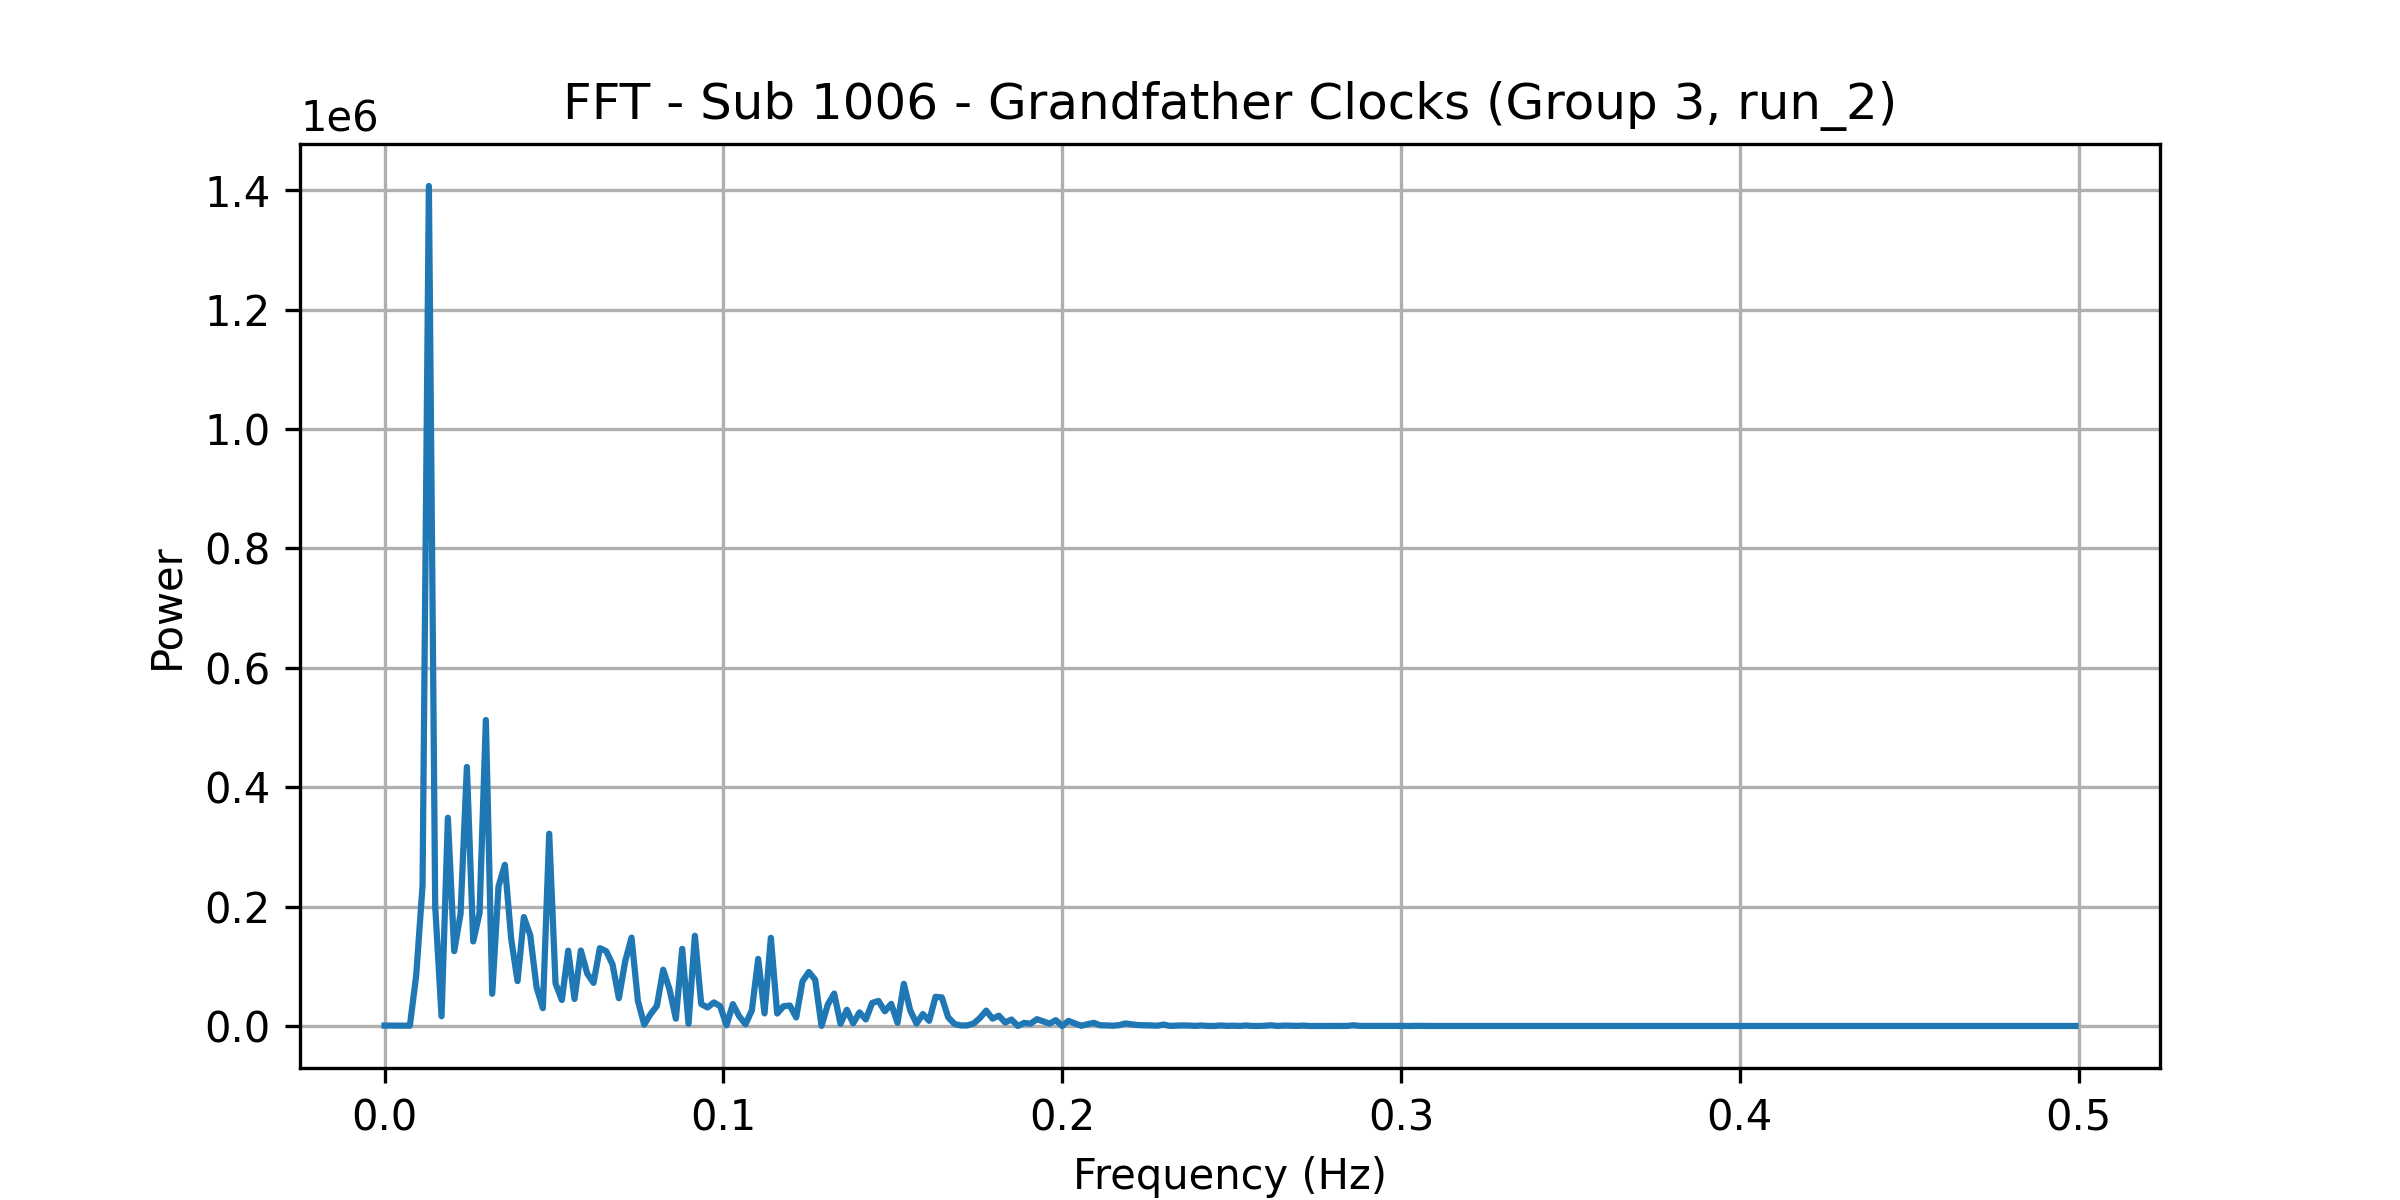

The data file committed next to this chart (first rows):
frequency, power
0.0, 713.3
0.001869, 761.6
0.003738, 574.8
0.005607, 633.3
0.007477, 476.3
0.009346, 84823
0.01121, 235213
0.01308, 1407182
0.01495, 200072
0.01682, 16308
0.01869, 348855
0.02056, 125439
0.02243, 187795
0.0243, 433994
0.02617, 141684
0.02804, 189079
0.02991, 512654
0.03178, 53944
0.03364, 234030
0.03551, 270015
0.03738, 145683
0.03925, 75189
0.04112, 182480
0.04299, 152254
0.04486, 65074
0.04673, 29879
0.0486, 322117
0.05047, 71308
0.05234, 43555
0.05421, 126215
0.05607, 45273
0.05794, 126400
0.05981, 87897
0.06168, 72233
0.06355, 130369
0.06542, 125353
0.06729, 103204
0.06916, 46616
0.07103, 108563
0.0729, 148054
0.07477, 42464
0.07664, 2297
0.0785, 19769
0.08037, 33624
0.08224, 94274
0.08411, 61280
0.08598, 12247
0.08785, 129303
0.08972, 3762
0.09159, 151233
0.09346, 36847
0.09533, 31044
0.0972, 39485
0.09907, 33169
0.1009, 1229
0.1028, 36595
0.1047, 16298
0.1065, 2864
0.1084, 26264
0.1103, 112404
... 208 more rows
